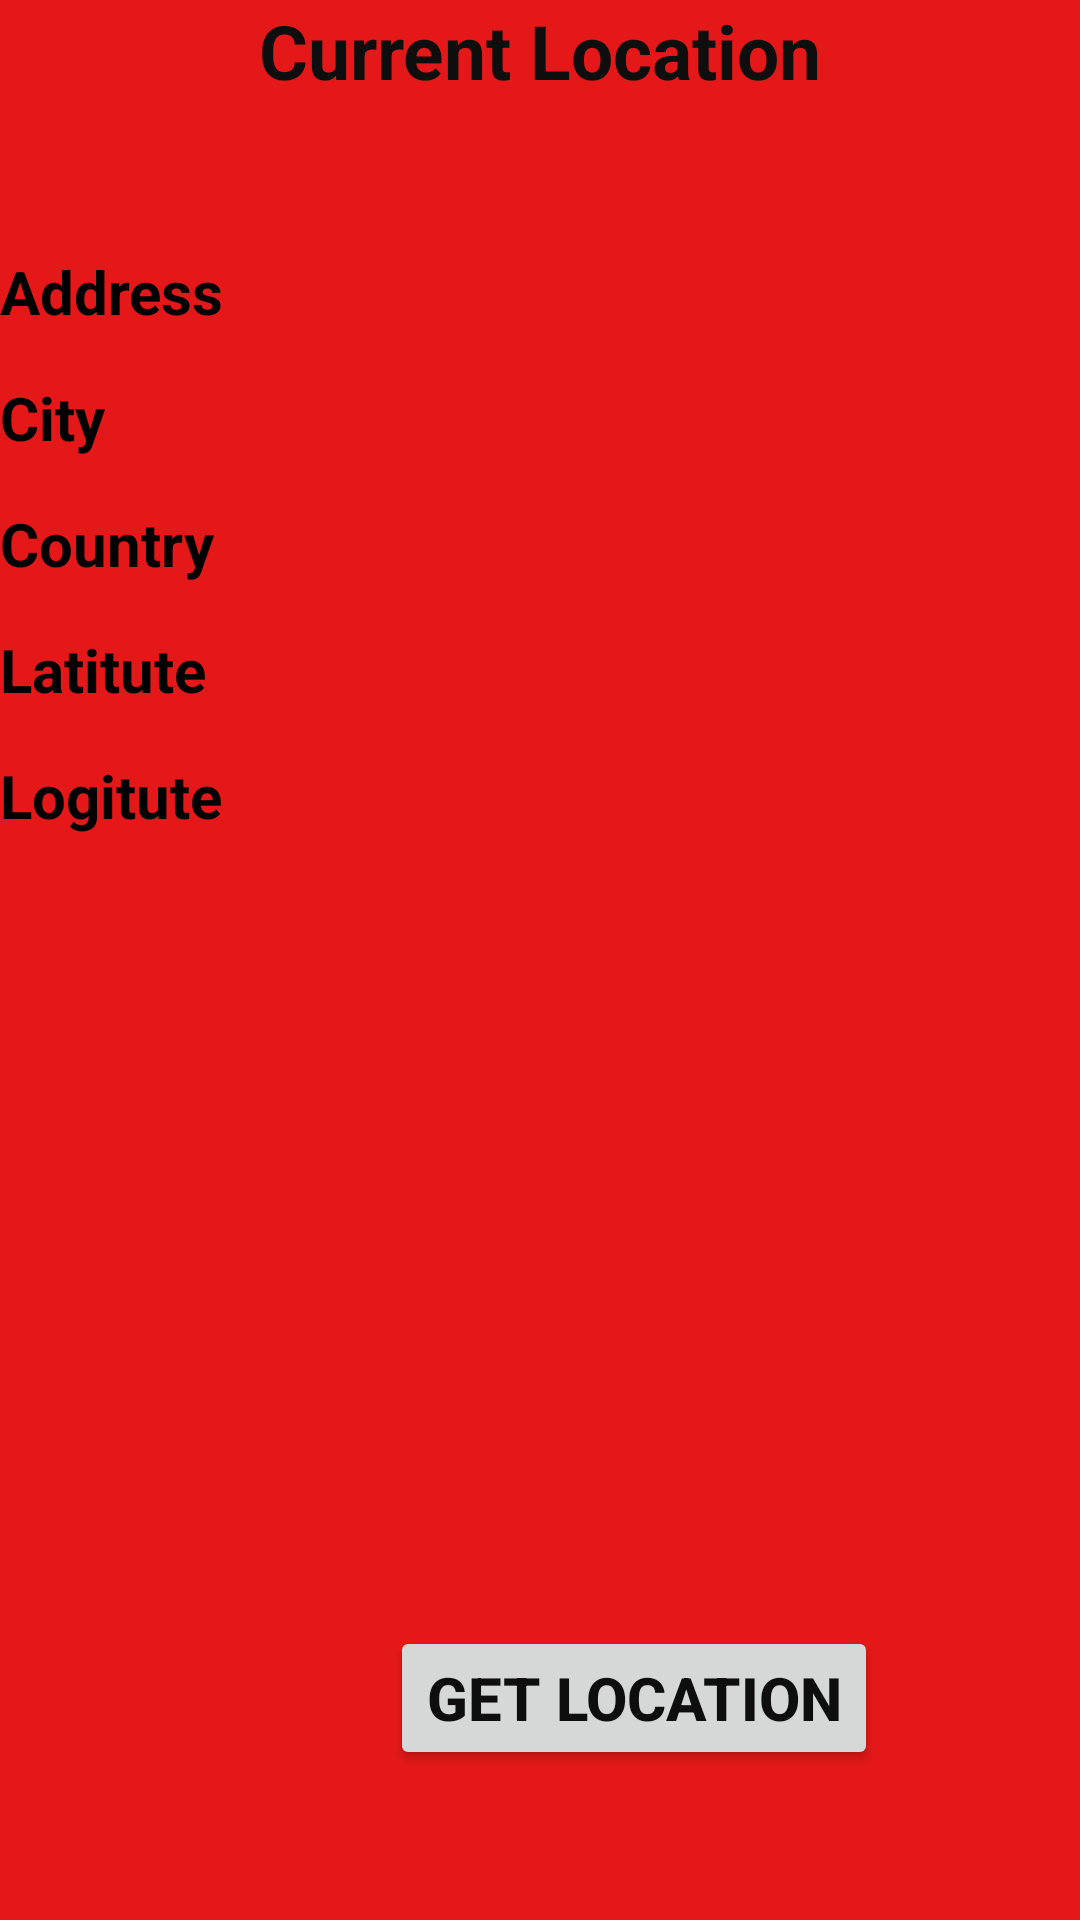

Here is an Android app screen rendered from its layout file. Give the layout XML and the strings, colors and styles it references.
<!-- AndroidManifest.xml: application theme Theme.IndivisualLoanApp -->
<!-- res/layout/activity_location.xml -->
<?xml version="1.0" encoding="utf-8"?>
<RelativeLayout xmlns:android="http://schemas.android.com/apk/res/android"
    xmlns:app="http://schemas.android.com/apk/res-auto"
    xmlns:tools="http://schemas.android.com/tools"
    android:layout_width="match_parent"
    android:layout_height="match_parent"
    android:background="#E41818"
    android:gravity="center"
    tools:context=".LocationActivity">

    


















    <TextView
        android:id="@+id/location"
        android:layout_width="match_parent"
        android:layout_height="wrap_content"
        android:gravity="center_horizontal"
        android:text="Current Location"
        android:textAlignment="center"
        android:textColor="#0E0E0E"
        android:textSize="25dp"
        android:textStyle="bold" />

    <Button
        android:id="@+id/button"
        android:layout_marginTop="10dp"
        android:layout_width="wrap_content"
        android:layout_height="wrap_content"
        android:text="Get Location"
        android:textSize="20dp"
        android:layout_alignParentBottom="true"
        android:layout_marginBottom="50dp"
        android:layout_marginStart="130dp"
        android:textColor="#0E0E0E"
        android:textStyle="bold"
        android:textAlignment="center"/>

    <TextView
        android:layout_width="match_parent"
        android:layout_height="wrap_content"
        android:text="Address"
        android:layout_below="@+id/location"
        android:layout_marginTop="50dp"
        android:textSize="20dp"
        android:textColor="#000000"
        android:id="@+id/address"
        android:textStyle="bold"/>
    <TextView
        android:layout_width="match_parent"
        android:layout_height="wrap_content"
        android:text="City"
        android:textColor="#000000"
        android:layout_below="@+id/address"
        android:layout_marginTop="15dp"
        android:textSize="20dp"
        android:id="@+id/city"
        android:textStyle="bold"/>
    <TextView
        android:layout_width="match_parent"
        android:layout_height="wrap_content"
        android:text="Country"
        android:layout_below="@+id/city"
        android:layout_marginTop="15dp"
        android:textSize="20dp"
        android:textColor="#000000"
        android:id="@+id/country"
        android:textStyle="bold"/>
    <TextView
        android:layout_width="match_parent"
        android:layout_height="wrap_content"
        android:text="Latitute"
        android:layout_below="@+id/country"
        android:layout_marginTop="15dp"
        android:textColor="#000000"
        android:textSize="20dp"
        android:id="@+id/latitute"
        android:textStyle="bold"/>

    <TextView
        android:layout_width="match_parent"
        android:layout_height="wrap_content"
        android:text="Logitute"
        android:layout_below="@+id/latitute"
        android:layout_marginTop="15dp"
        android:textSize="20dp"
        android:textColor="#000000"
        android:id="@+id/logitute"
        android:textStyle="bold"/>
</RelativeLayout>
<!-- resources referenced by this layout -->
<resources>
  <style name="Theme.IndivisualLoanApp" parent="Base.Theme.IndivisualLoanApp" />
  <style name="Base.Theme.IndivisualLoanApp" parent="Theme.Material3.DayNight.NoActionBar">
          
          
      </style>
</resources>
